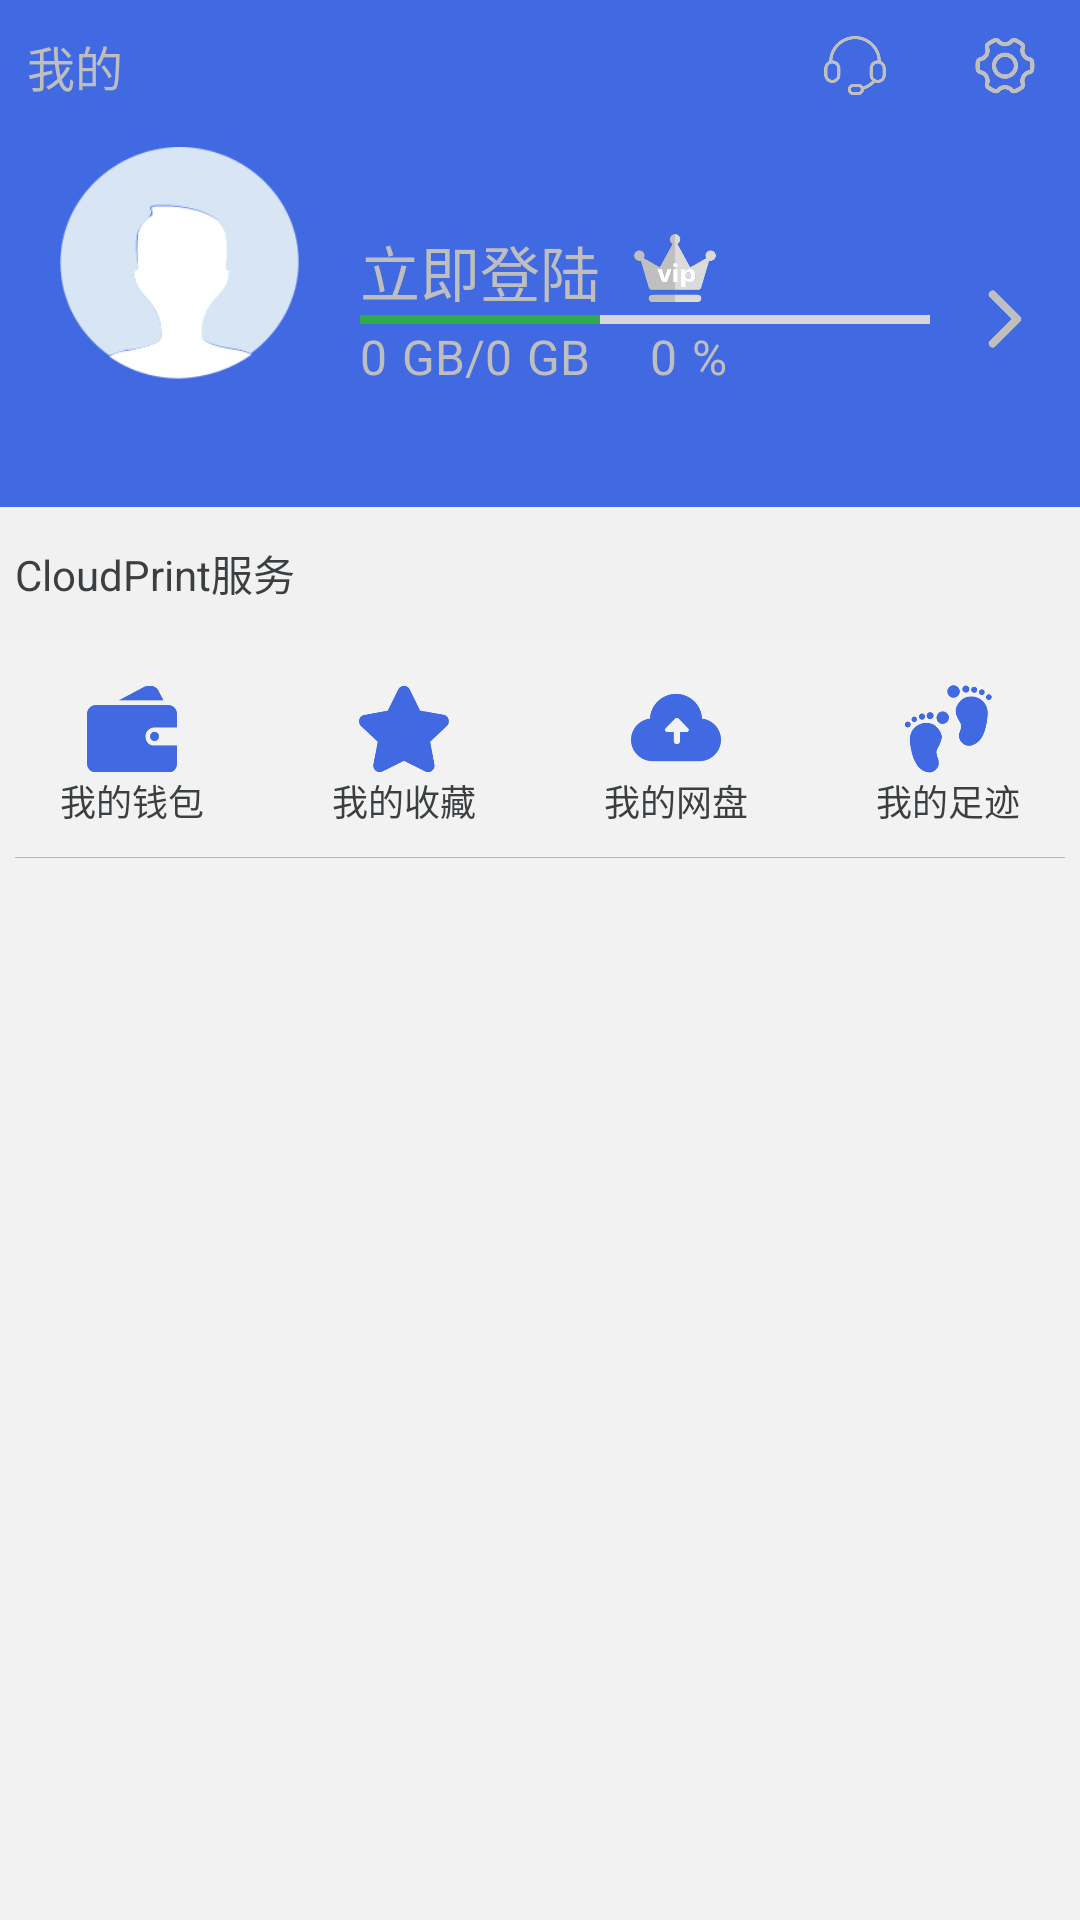

Here is an Android app screen rendered from its layout file. Give the layout XML and the strings, colors and styles it references.
<!-- AndroidManifest.xml: application theme AppTheme -->
<!-- res/layout/my_fragment.xml -->
<?xml version="1.0" encoding="utf-8"?>
<LinearLayout xmlns:android="http://schemas.android.com/apk/res/android"
    android:layout_width="match_parent"
    android:layout_height="match_parent"
    android:background="#f2f2f2"
    android:orientation="vertical">

    <LinearLayout
        style="@style/top_nav"
        android:background="@color/colorThem">

        <TextView
            android:layout_width="50dp"
            android:layout_height="match_parent"
            android:gravity="center"
            android:text="我的"
            android:textColor="#bebebe"
            android:textSize="16dp" />

        <TextView
            android:layout_width="0dp"
            android:layout_height="wrap_content"
            android:layout_weight="1"
            android:gravity="center"
            android:textSize="16sp" />

        <ImageView
            android:id="@+id/serve"
            android:layout_width="50dp"
            android:layout_height="wrap_content"
            android:padding="12dp"
            android:src="@drawable/serve" />

        <ImageView
            android:id="@+id/setup"
            android:layout_width="50dp"
            android:layout_height="wrap_content"
            android:padding="12dp"
            android:src="@drawable/setup" />
    </LinearLayout>

    <LinearLayout style="@style/my_nav">

        <LinearLayout
            android:layout_width="wrap_content"
            android:layout_height="match_parent"
            android:layout_marginLeft="20dp"
            android:layout_marginRight="20dp"
            android:orientation="vertical">

            <ImageView
                android:id="@+id/head"
                android:layout_width="80dp"
                android:layout_height="90dp"
                android:src="@drawable/log" />

            <TextView
                android:id="@+id/phone"
                android:layout_width="wrap_content"
                android:layout_height="wrap_content"
                android:text=""
                android:textColor="#bebebe"
                android:textSize="14sp" />
        </LinearLayout>

        <RelativeLayout
            android:layout_width="0dp"
            android:layout_height="match_parent"
            android:layout_weight="1">

            <ProgressBar
                android:id="@+id/progressbar1"
                style="@style/Widget.AppCompat.ProgressBar.Horizontal"
                android:layout_width="200dp"
                android:layout_height="3dp"
                android:layout_centerVertical="true"
                android:background="#fff"
                android:max="100"
                android:progress="42"
                android:progressTint="#30ab49" />

            <TextView
                android:id="@+id/name"
                android:layout_width="wrap_content"
                android:layout_height="wrap_content"
                android:layout_above="@+id/progressbar1"
                android:layout_alignLeft="@+id/progressbar1"
                android:paddingRight="10dp"
                android:text="立即登陆"
                android:textColor="#bebebe"
                android:textSize="20dp" />

            <ImageView
                android:id="@+id/vip"
                android:layout_width="30dp"
                android:layout_height="30dp"
                android:layout_above="@+id/progressbar1"
                android:layout_toRightOf="@+id/name"
                android:paddingBottom="2dp"
                android:src="@drawable/vip" />

            <TextView
                android:id="@+id/used"
                android:layout_width="wrap_content"
                android:layout_height="wrap_content"
                android:layout_below="@+id/progressbar1"
                android:paddingRight="5dp"
                android:text="0"
                android:textColor="#bebebe"
                android:textSize="16sp" />

            <TextView
                android:id="@+id/GB1"
                android:layout_width="wrap_content"
                android:layout_height="wrap_content"
                android:layout_below="@+id/progressbar1"
                android:layout_toRightOf="@+id/used"
                android:text="GB/"
                android:textColor="#bebebe"
                android:textSize="16sp" />

            <TextView
                android:id="@+id/all"
                android:layout_width="wrap_content"
                android:layout_height="wrap_content"
                android:layout_below="@+id/progressbar1"
                android:layout_toRightOf="@+id/GB1"
                android:paddingRight="5dp"
                android:text="0"
                android:textColor="#bebebe"
                android:textSize="16sp" />

            <TextView
                android:id="@+id/GB2"
                android:layout_width="wrap_content"
                android:layout_height="wrap_content"
                android:layout_below="@+id/progressbar1"
                android:layout_toRightOf="@+id/all"
                android:paddingRight="20dp"
                android:text="GB"
                android:textColor="#bebebe"
                android:textSize="16sp" />

            <TextView
                android:id="@+id/percent"
                android:layout_width="wrap_content"
                android:layout_height="wrap_content"
                android:layout_below="@+id/progressbar1"
                android:layout_toRightOf="@+id/GB2"
                android:paddingRight="5dp"
                android:text="0"
                android:textColor="#bebebe"
                android:textSize="16sp" />

            <TextView
                android:layout_width="wrap_content"
                android:layout_height="wrap_content"
                android:layout_below="@+id/progressbar1"
                android:layout_toRightOf="@+id/percent"
                android:text="%"
                android:textColor="#bebebe"
                android:textSize="16sp" />
        </RelativeLayout>

        <ImageView
            android:id="@+id/goon"
            android:layout_width="50dp"
            android:layout_height="50dp"
            android:padding="12sp"
            android:src="@drawable/go" />
    </LinearLayout>

    <LinearLayout
        style="@style/top_nav"
        android:background="#f1f1f1"
        android:orientation="vertical">

        <TextView
            android:layout_width="wrap_content"
            android:layout_height="wrap_content"
            android:layout_gravity="left"
            android:gravity="center"
            android:padding="5dp"
            android:text="CloudPrint服务"
            android:textColor="#3c3f41"
            android:textSize="14sp" />
    </LinearLayout>

    <View
        android:layout_width="match_parent"
        android:layout_height="15dp" />

    <LinearLayout
        android:layout_width="match_parent"
        android:layout_height="wrap_content"
        android:orientation="horizontal">

        <LinearLayout
            android:layout_width="wrap_content"
            android:layout_height="wrap_content"
            android:orientation="vertical"
            android:paddingLeft="20dp">

            <ImageView
                android:id="@+id/wallet"
                android:layout_width="30dp"
                android:layout_height="30dp"
                android:layout_gravity="center"
                android:src="@drawable/wallet" />

            <TextView
                android:layout_width="wrap_content"
                android:layout_height="wrap_content"
                android:text="我的钱包"
                android:textColor="#3c3f41"
                android:textSize="12sp" />
        </LinearLayout>

        <View
            android:layout_width="0dp"
            android:layout_height="match_parent"
            android:layout_weight="1" />

        <LinearLayout
            android:layout_width="wrap_content"
            android:layout_height="wrap_content"
            android:orientation="vertical">

            <ImageView
                android:id="@+id/collect"
                android:layout_width="30dp"
                android:layout_height="30dp"
                android:layout_gravity="center"
                android:src="@drawable/collect" />

            <TextView
                android:layout_width="wrap_content"
                android:layout_height="wrap_content"
                android:text="我的收藏"
                android:textColor="#3c3f41"
                android:textSize="12sp" />
        </LinearLayout>

        <View
            android:layout_width="0dp"
            android:layout_height="match_parent"
            android:layout_weight="1" />

        <LinearLayout
            android:layout_width="wrap_content"
            android:layout_height="wrap_content"
            android:orientation="vertical">

            <ImageView
                android:id="@+id/cloud_storage"
                android:layout_width="30dp"
                android:layout_height="30dp"
                android:layout_gravity="center"
                android:src="@drawable/cloud_storage" />

            <TextView
                android:layout_width="wrap_content"
                android:layout_height="wrap_content"
                android:text="我的网盘"
                android:textColor="#3c3f41"
                android:textSize="12sp" />
        </LinearLayout>

        <View
            android:layout_width="0dp"
            android:layout_height="match_parent"
            android:layout_weight="1" />

        <LinearLayout
            android:layout_width="wrap_content"
            android:layout_height="wrap_content"
            android:orientation="vertical"
            android:paddingRight="20dp">

            <ImageView
                android:id="@+id/recently"
                android:layout_width="30dp"
                android:layout_height="30dp"
                android:layout_gravity="center"
                android:src="@drawable/recently" />

            <TextView
                android:layout_width="wrap_content"
                android:layout_height="wrap_content"
                android:text="我的足迹"
                android:textColor="#3c3f41"
                android:textSize="12sp" />
        </LinearLayout>
    </LinearLayout>

    <View
        android:layout_width="match_parent"
        android:layout_height="10dp" />

    <View
        android:layout_width="match_parent"
        android:layout_height="1px"
        android:layout_marginLeft="5dp"
        android:layout_marginRight="5dp"
        android:background="#b1b4b7" />
</LinearLayout>
<!-- resources referenced by this layout -->
<resources>
  <color name="colorThem">#4169E1</color>
  <!-- drawable cloud_storage: png bitmap (drawable, 8953 bytes) -->
  <!-- drawable collect: png bitmap (drawable, 9409 bytes) -->
  <!-- drawable go: png bitmap (drawable, 3131 bytes) -->
  <!-- drawable log: png bitmap (drawable, 12911 bytes) -->
  <!-- drawable recently: png bitmap (drawable, 15781 bytes) -->
  <!-- drawable serve: png bitmap (drawable, 15696 bytes) -->
  <!-- drawable setup: png bitmap (drawable, 20524 bytes) -->
  <!-- drawable vip: png bitmap (drawable, 13173 bytes) -->
  <!-- drawable wallet: png bitmap (drawable, 6365 bytes) -->
  <style name="my_nav">
          <item name="android:layout_width">match_parent</item>
          <item name="android:layout_height">125dp</item>
          <item name="android:gravity">center</item>
          <item name="android:background">@color/colorThem</item>
          <item name="android:orientation">horizontal</item>
      </style>
  <style name="top_nav">
          <item name="android:background">#fff</item>
          <item name="android:layout_width">match_parent</item>
          <item name="android:layout_height">44dp</item>
          <item name="android:gravity">center</item>
          <item name="android:orientation">horizontal</item>
      </style>
  <style name="AppTheme" parent="Theme.AppCompat.Light.NoActionBar">
          
          <item name="colorPrimary">@color/colorThem</item>
          <item name="colorPrimaryDark">@color/colorThem</item>
          <item name="colorAccent">@color/colorThem</item>
      </style>
</resources>
